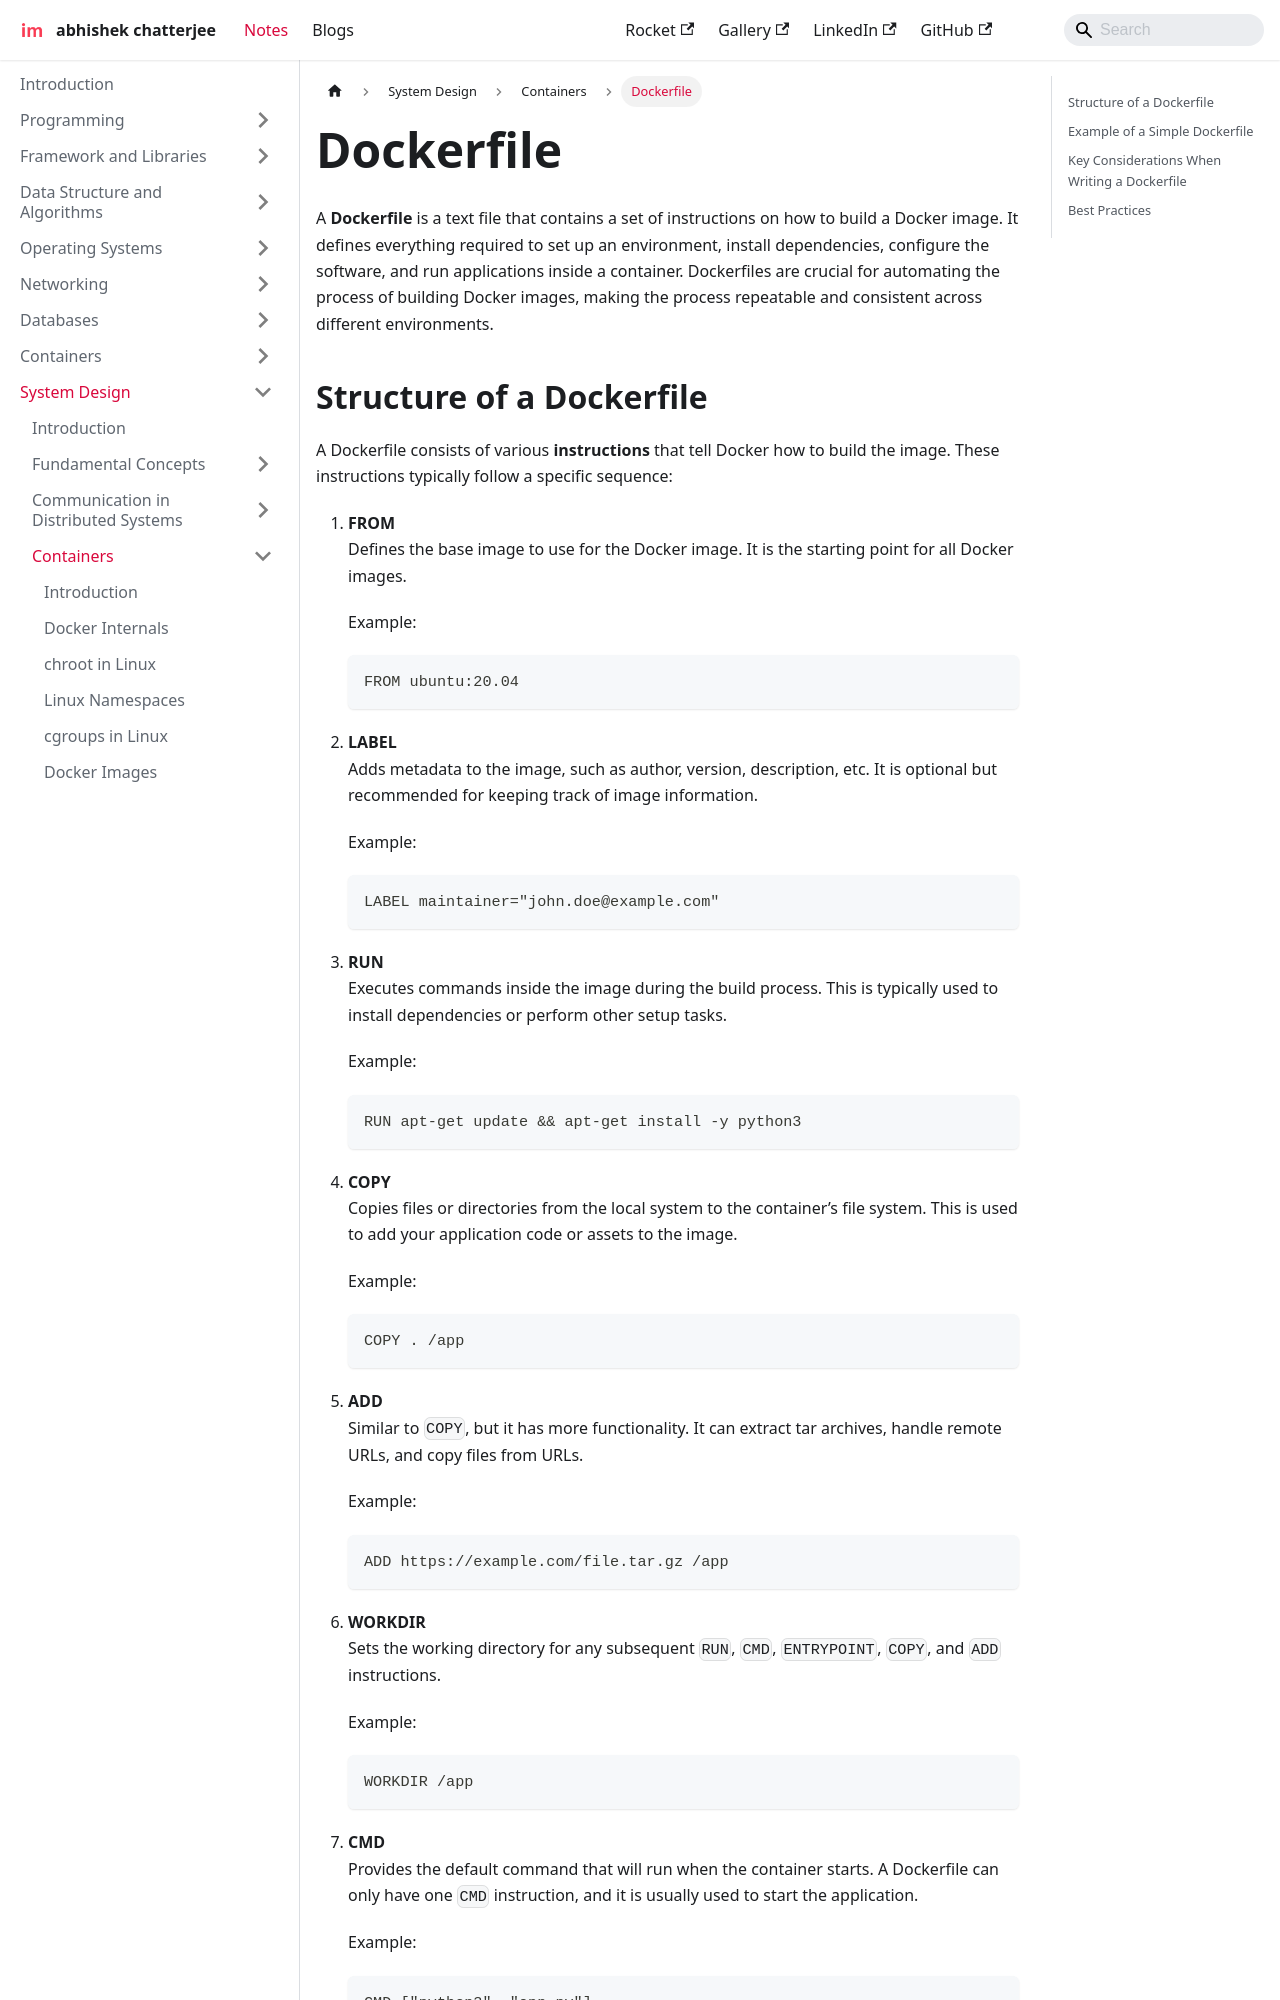

repository: imdeepmind/imdeepmind.github.io · page: docs/system-design/containers/dockerfile/index.html · generator: docusaurus

---
   sidebar_position: 8
---

# Dockerfile

A **Dockerfile** is a text file that contains a set of instructions on how to build a Docker image. It defines everything required to set up an environment, install dependencies, configure the software, and run applications inside a container. Dockerfiles are crucial for automating the process of building Docker images, making the process repeatable and consistent across different environments.
